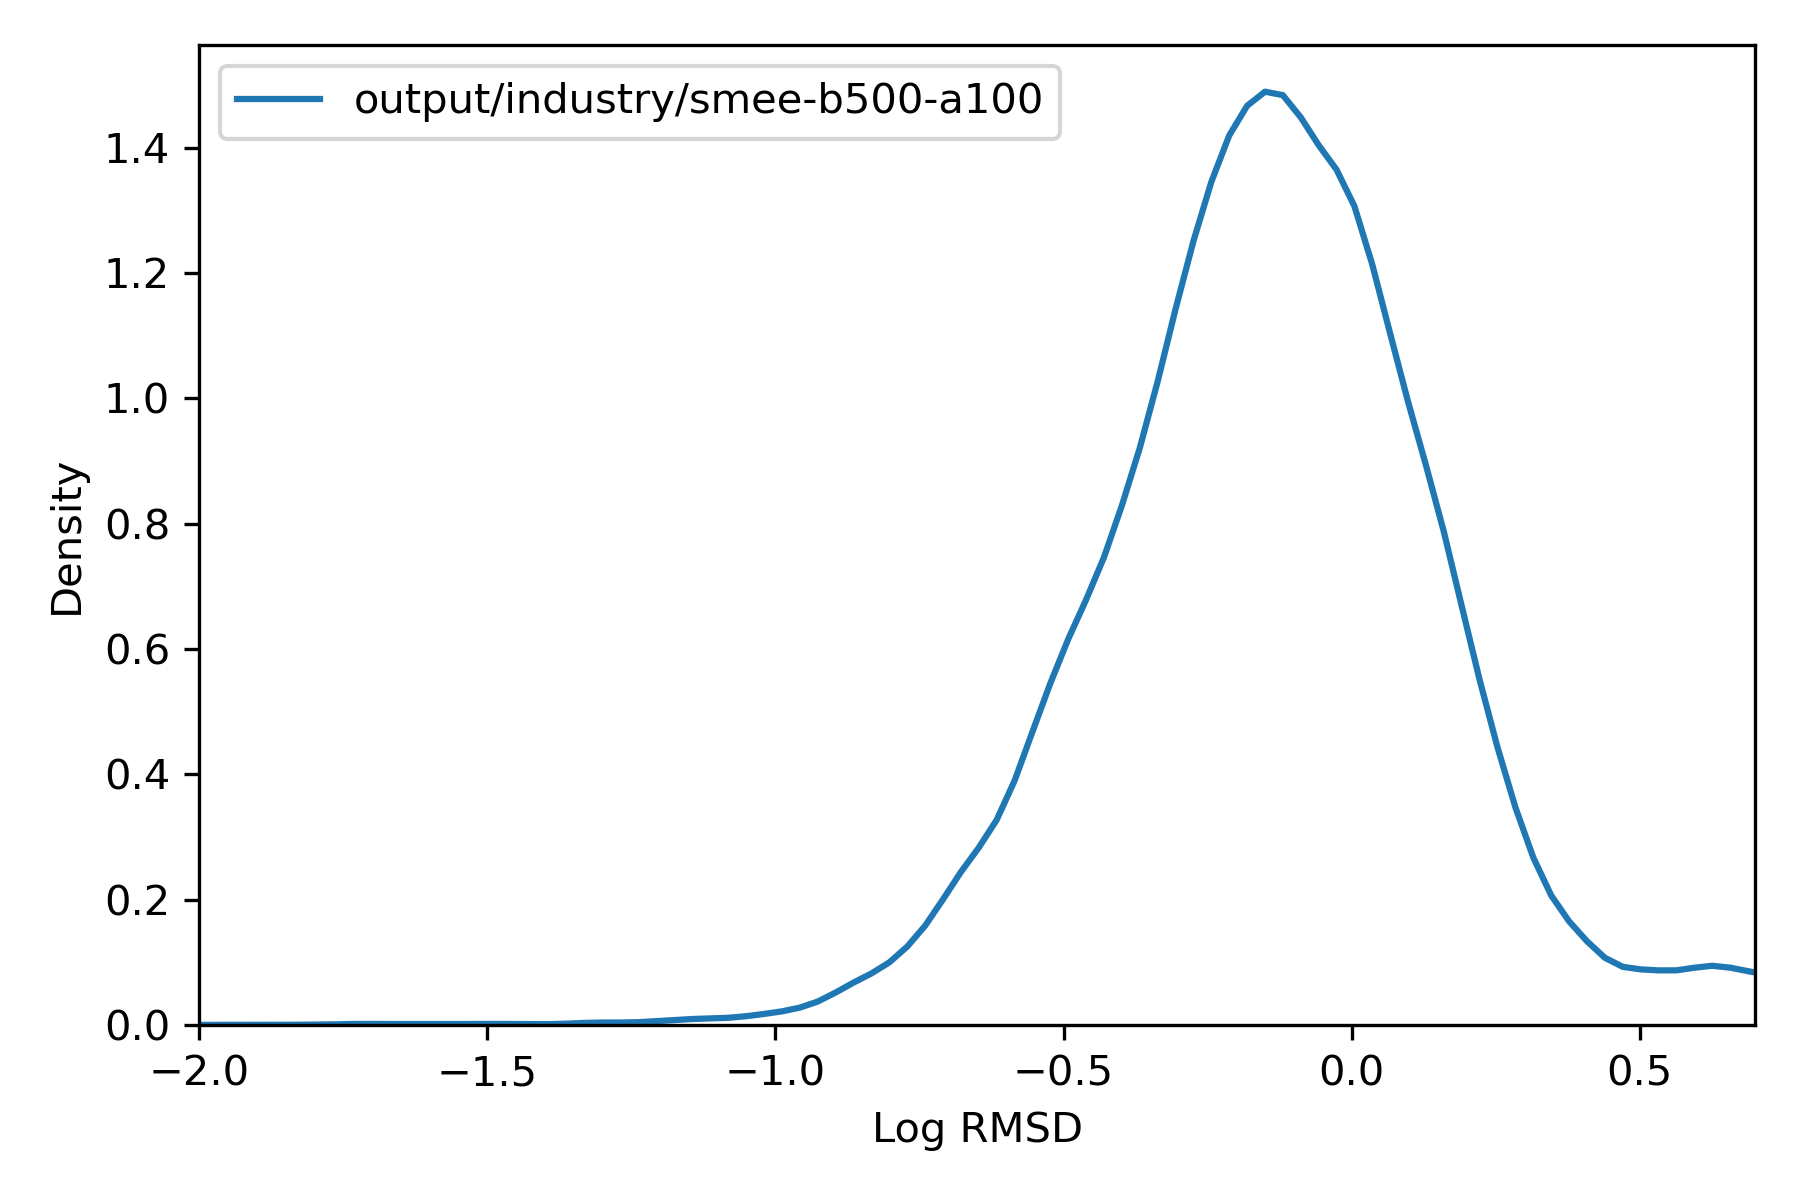

The data file committed next to this chart (first rows):
, rmsd
36975451, 1.144
36975452, 0.5432
36975453, 0.5646
36975454, 0.6349
36975455, 1.274
36975456, 0.5792
36991787, 0.6438
36991788, 0.4958
36991789, 0.4649
36991790, 0.6848
36991791, 0.7151
36991792, 0.4921
36991793, 0.5873
36991794, 0.485
36991795, 0.4604
36991796, 0.6298
36987706, 0.1178
36987707, 0.1168
36987708, 0.1135
36984387, 0.487
36984388, 0.5117
36984389, 1.655
36973916, 0.6143
36973917, 0.3765
36973918, 0.3753
36973919, 0.3938
37014846, 6.68
37014847, 7.756
37014848, 5.378
37014849, 5.118
37014850, 6.019
37014851, 6.361
37014852, 6.514
37014853, 9.583
36991461, 0.8113
36991462, 1.309
36991463, 0.5344
36991464, 0.0
36991465, 0.7257
36991466, 1.312
36991467, 0.9024
36991468, 1.309
36991469, 1.084
36991470, 1.072
36969580, 0.3536
36969581, 0.3656
37016997, 0.1616
37015999, 0.7823
37016000, 0.7673
36972482, 0.4658
36972483, 0.4243
36972484, 0.4193
36972485, 0.2582
36972486, 0.4054
36972487, 0.2576
36972488, 0.2547
36972489, 0.2214
36973802, 0.5461
36973803, 0.5494
37016100, 0.617
... 75,931 more rows
